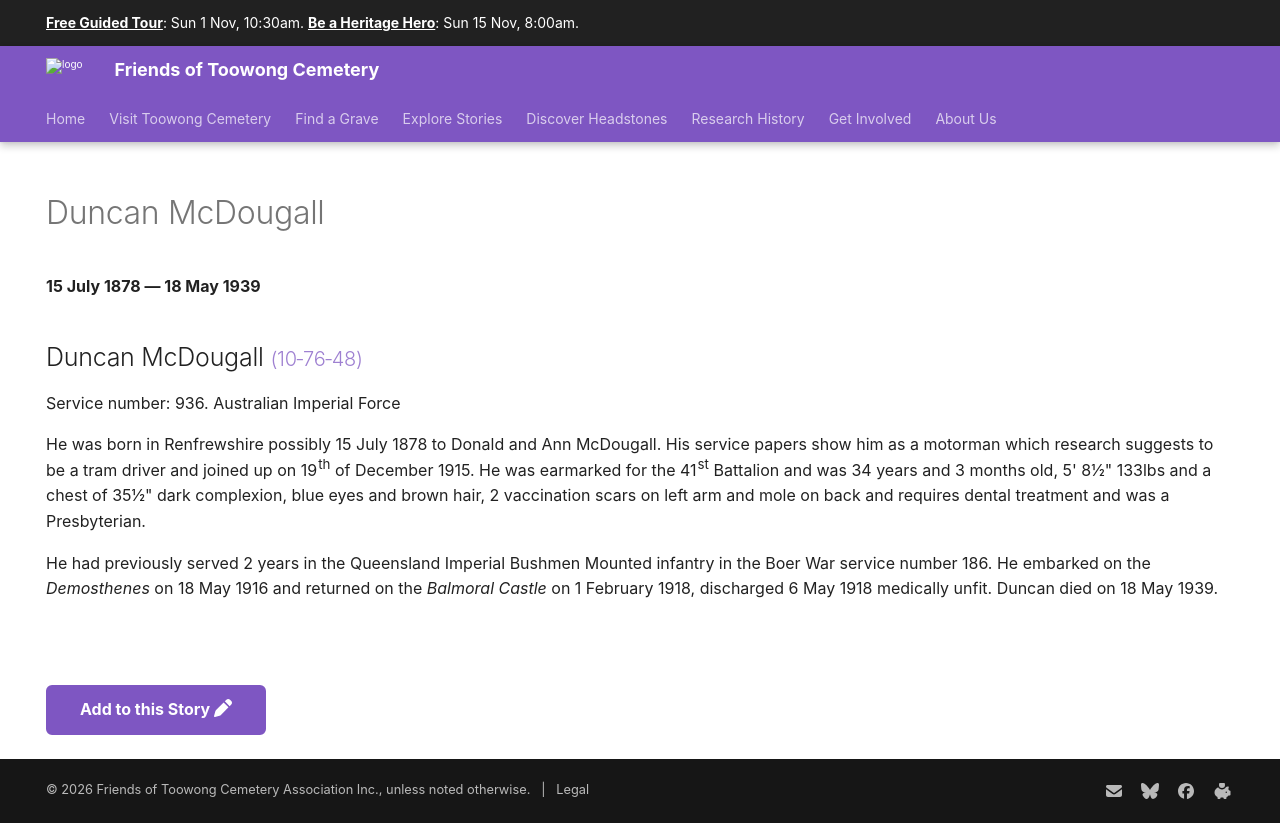

repository: 1871fotc/1871fotc.github.io · page: research/duncan-mcdougall/index.html · generator: mkdocs

---
hide:
  - toc
  - navigation 
---

# Duncan McDougall

**15 July 1878 — 18 May 1939**

--8<-- "snippets/duncan-mcdougall.md"

--8<-- "snippets/add-to-this-story.md"
